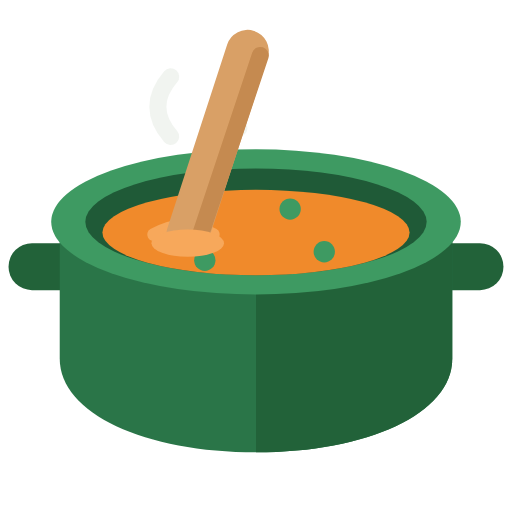
t = 0.00 s
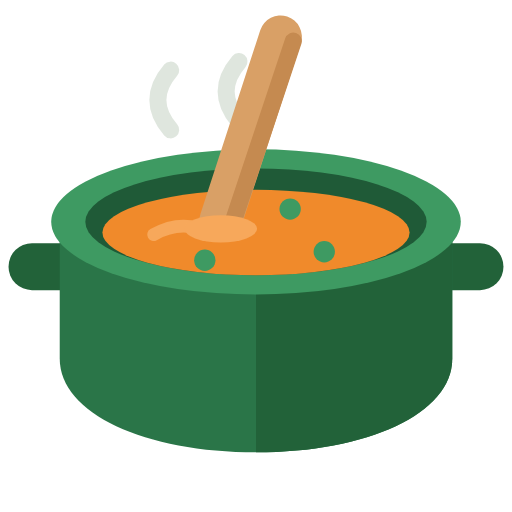
t = 0.25 s
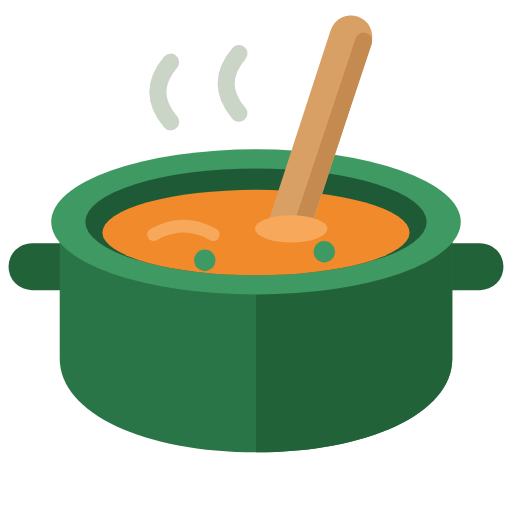
t = 0.55 s
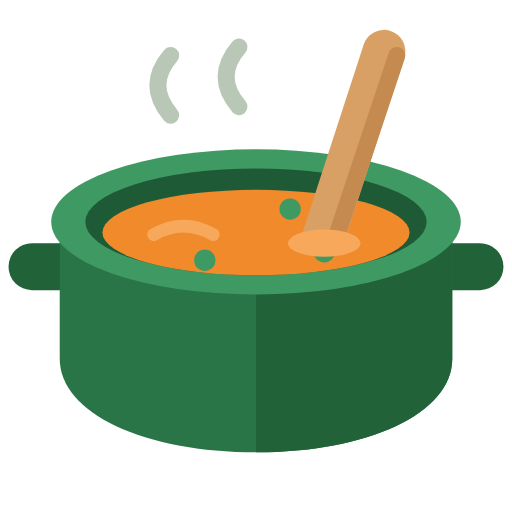
t = 0.80 s
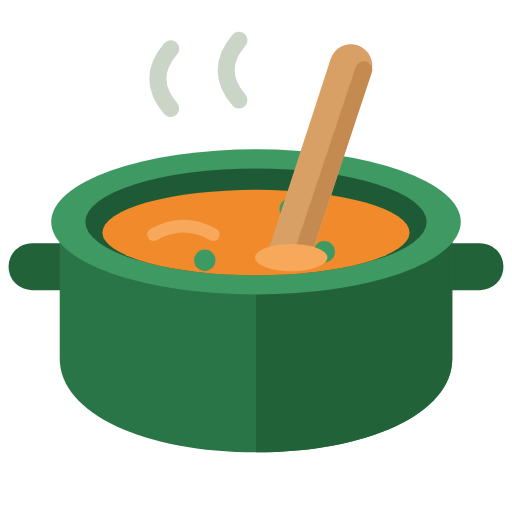
t = 1.05 s
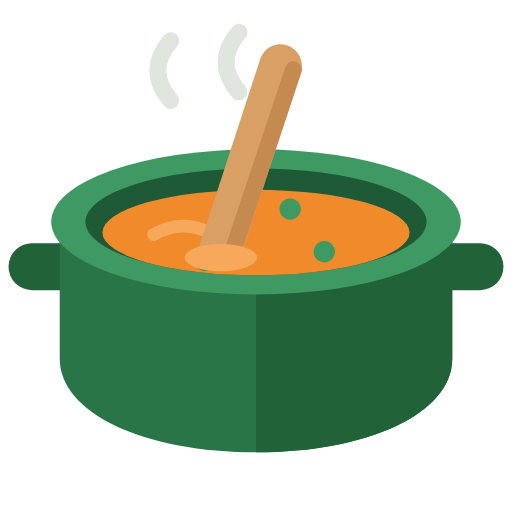
t = 1.35 s

The animated SVG that drew these frames (rendered in a browser with its animation timeline set to each time). Animation: 3 SMIL elements (animate=1,animateTransform=2); one cycle of 1.60 s, repeats indefinitely.

<svg xmlns="http://www.w3.org/2000/svg" viewBox="0 0 120 120">
<g><animateTransform attributeName="transform" type="translate" values="0 4;0 -6" dur="1.6s" repeatCount="indefinite"/><animate attributeName="opacity" values="0.2;1;0.2" dur="1.6s" repeatCount="indefinite"/><path d="M40 28q-6-7 0-14M56 26q-6-7 0-14" fill="none" stroke="#B9C7B6" stroke-width="4" stroke-linecap="round"/></g><rect x="2" y="57" width="18" height="11" rx="5.500" fill="#226239"/><rect x="100" y="57" width="18" height="11" rx="5.500" fill="#226239"/>
<path d="M14 52v32c0 13 20 22 46 22s46-9 46-22V52z" fill="#2A7548"/><path d="M60 52h46v32c0 13-20 22-46 22z" fill="#226239"/>
<ellipse cx="60" cy="52" rx="48" ry="17" fill="#3E9A62"/><ellipse cx="60" cy="52" rx="40" ry="12.500" fill="#1F5A37"/><ellipse cx="60" cy="54.500" rx="36" ry="10" fill="#F08A2B"/>
<path d="M36 55q7-4 14 0" fill="none" stroke="#F7A85B" stroke-width="3" stroke-linecap="round"/><circle cx="76" cy="59" r="2.500" fill="#3E9A62"/><circle cx="48" cy="61" r="2.500" fill="#3E9A62"/><circle cx="68" cy="49" r="2.500" fill="#3E9A62"/>
<g><animateTransform attributeName="transform" type="translate" values="-16 0;-11 -3;0 -4.500;11 -3;16 0;11 3;0 4.500;-11 3;-16 0" dur="1.6s" repeatCount="indefinite"/><path d="M60 55L74 12" stroke="#D9A066" stroke-width="10" stroke-linecap="round"/><path d="M63 55L77 13" stroke="#C58A50" stroke-width="4" stroke-linecap="round"/><ellipse cx="60" cy="57" rx="8.500" ry="3.200" fill="#F7A85B"/></g>
</svg>
